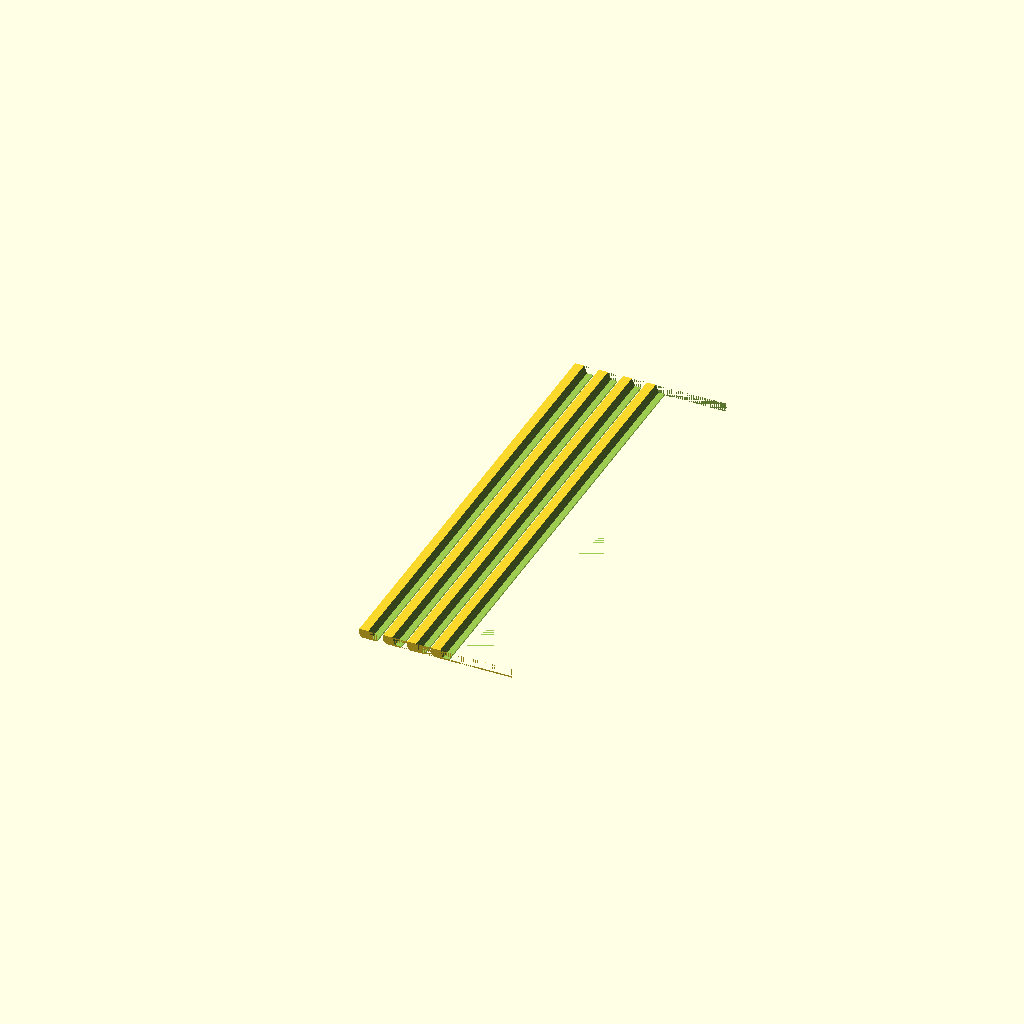
Cell 1 — every parameter at its default value.
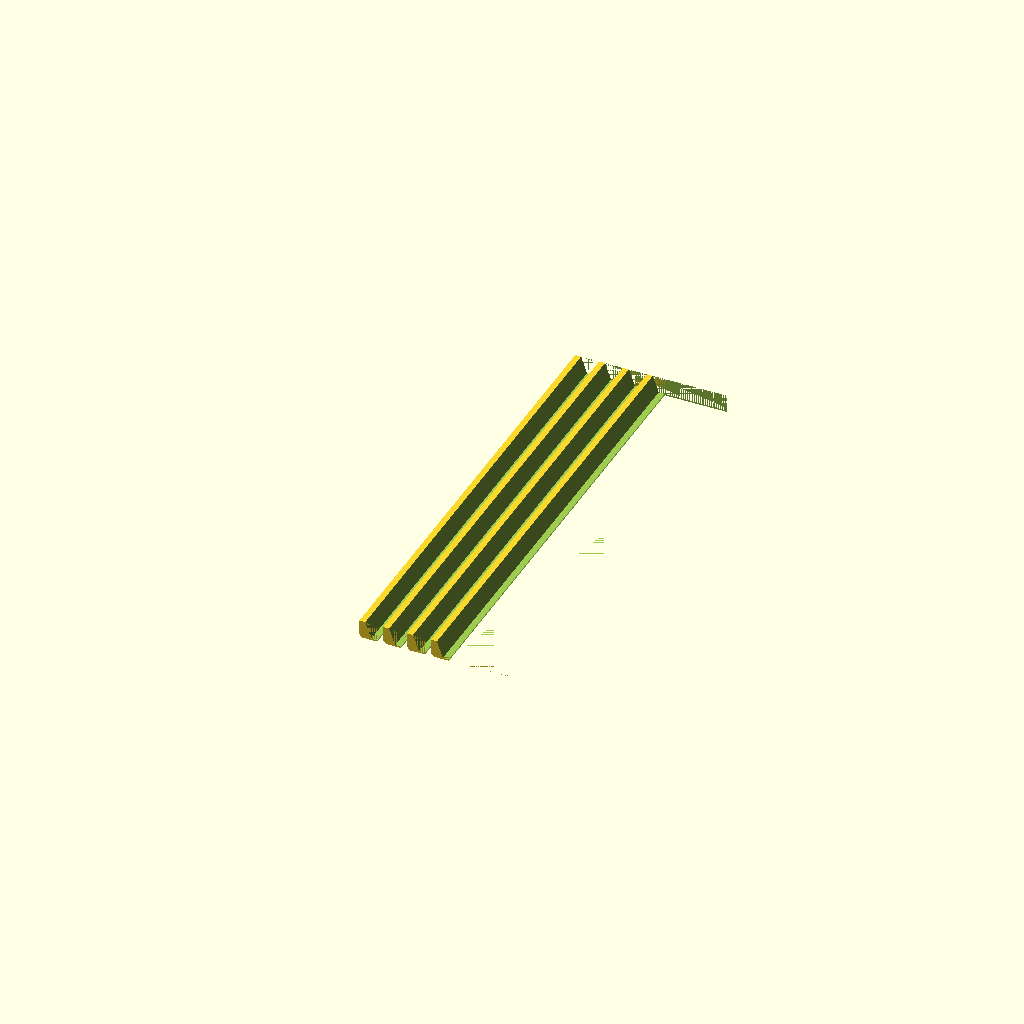
Cell 2 — HEIGHT set to 6, the other parameters unchanged.
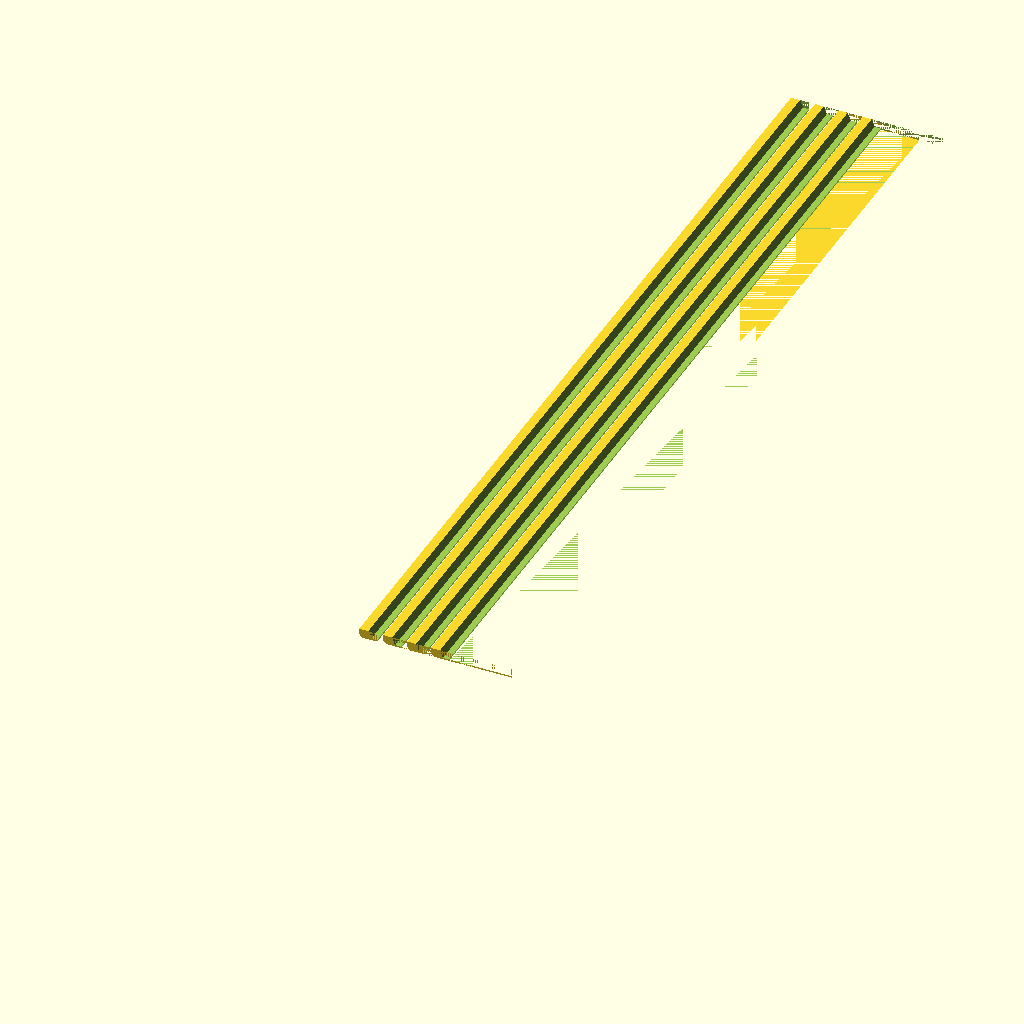
Cell 3: the same model with LENGTH = 310.
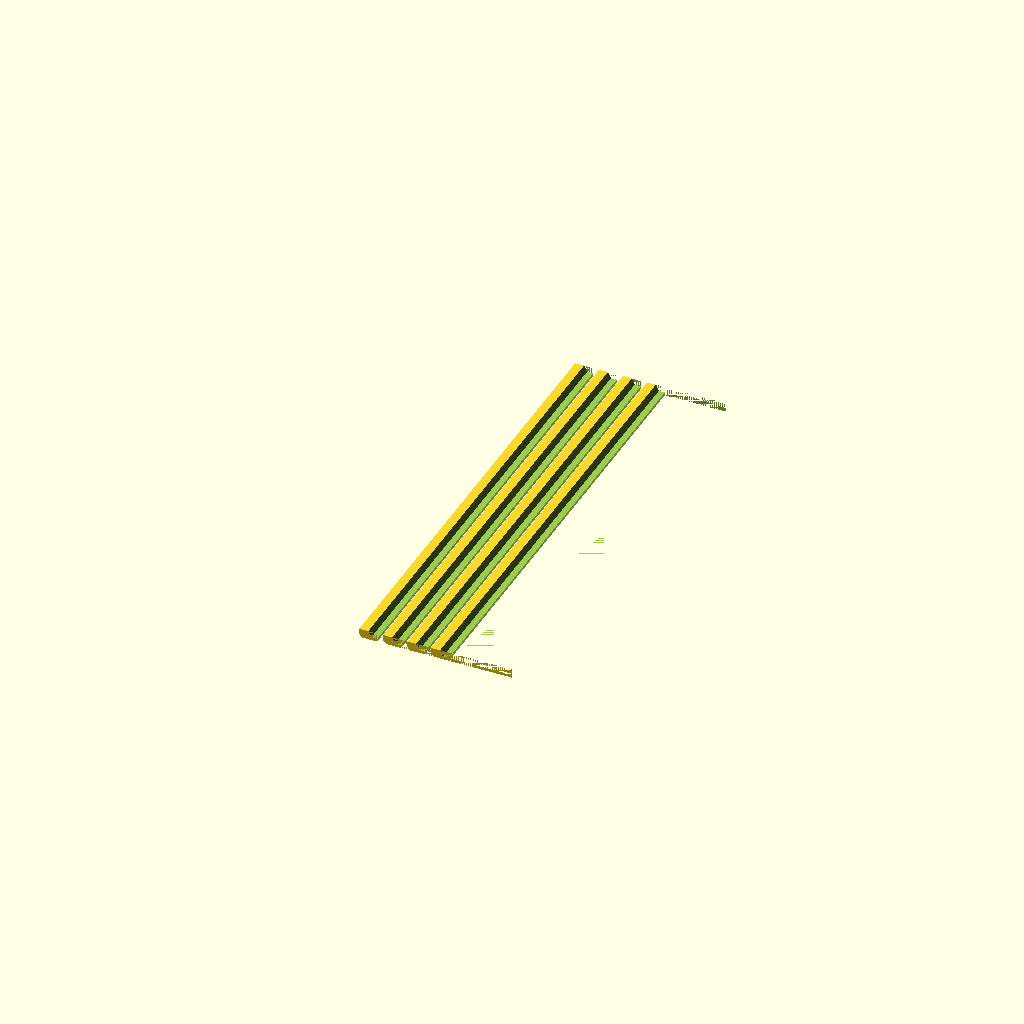
Cell 4: THICKNESS = 1 (everything else at default).
One fixed orthographic camera (rotation 55°, 0°, 25°; colour scheme Cornfield) for every cell.
OpenSCAD source file 3d-printing/2022-07-12--mandala-interframe/mandala-spacer-bar.scad:
FRAME_THICKNESS =   8/2; // to 9

ATOM = 0.01;

HOLE_POSITION = 20+4;
HOLE_DIAMETER = 3;
GUIDE_SIZE = HOLE_POSITION + 3; //28 +4;
HEIGHT = 3;

LENGTH = 155;

THICKNESS = .5;
CHAMFER = 1;

$fn= 90;

module piece() {
    intersection() {
        difference() {
            translate([0, ATOM/2, 0])
            cube([GUIDE_SIZE, LENGTH-ATOM, HEIGHT]);

            hull() {
                translate([FRAME_THICKNESS, 0, THICKNESS])
                cube([GUIDE_SIZE, LENGTH, HEIGHT]);

                translate([FRAME_THICKNESS-HEIGHT/3, 0, HEIGHT])
                cube([GUIDE_SIZE, LENGTH, HEIGHT]);
            }

            translate([FRAME_THICKNESS+2, 0, -ATOM])
            cube([GUIDE_SIZE, LENGTH, HEIGHT]);
        }

        hull() {
            translate([0, 0, CHAMFER])
            cube([GUIDE_SIZE+CHAMFER, LENGTH, HEIGHT]);
            translate([CHAMFER, 0, 0])
            cube([GUIDE_SIZE, LENGTH, HEIGHT]);
        }
    }
}

for (x=[0:3])
    translate([x*FRAME_THICKNESS*2 , 0, 0])
    piece();
Parameter table extracted from the source (name, type, default, range or options):
ATOM: number, default 0.01
HOLE_DIAMETER: number, default 3
HEIGHT: number, default 3
LENGTH: number, default 155
THICKNESS: number, default 0.5
CHAMFER: number, default 1
